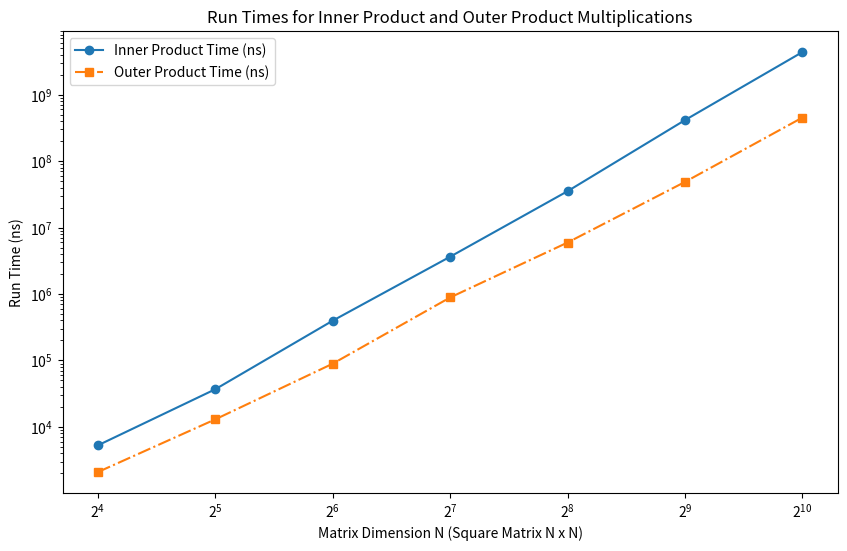

Generate this figure with matplotlib:
import matplotlib.pyplot as plt
import numpy as np

#timing data from terminal run commands in the Virtual Box
sizes = np.array([16, 32, 64, 128, 256, 512, 1024])
ip_times = np.array([5281, 36888, 396597, 3636799, 35191606, 413184577, 4362901420])
op_times = np.array([2093, 13003, 89391, 886589, 5943904, 48547174, 450969714])

# Plotting the data
plt.figure(figsize=(10, 6))
plt.plot(sizes, ip_times, marker='o', label='Inner Product Time (ns)', linestyle='-')
plt.plot(sizes, op_times, marker='s', label='Outer Product Time (ns)', linestyle='-.')

# Plot on a log log scale
plt.xscale('log', base=2)
plt.yscale('log', base=10)

plt.xlabel('Matrix Dimension N (Square Matrix N x N)')
plt.ylabel('Run Time (ns)')
plt.title('Run Times for Inner Product and Outer Product Multiplications')
plt.legend()

plt.show()
